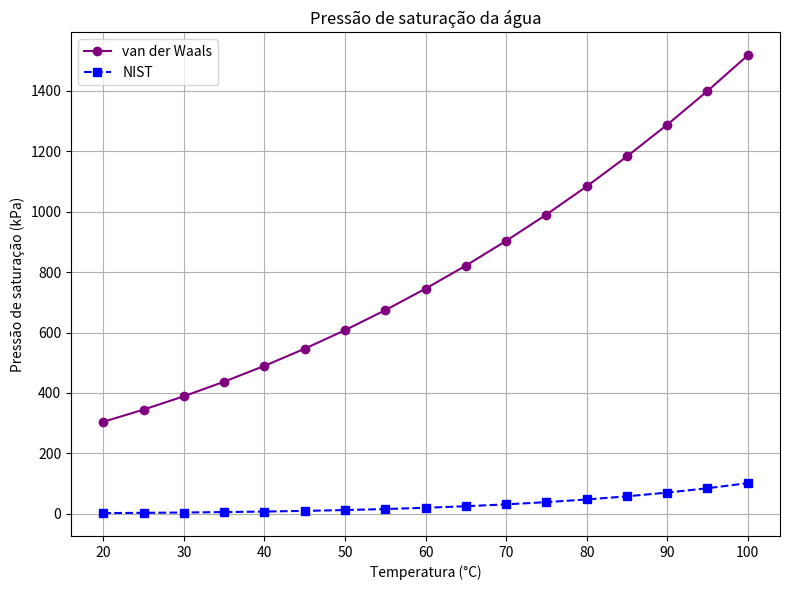

Write the Python code that produced this figure.
"""
Disciplina: EQ 220 - Métodos Numéricos

Atividade: Projeto Computacional 1

Nome:

    Daniel Mussato Campiotti (173986)

    Jeferson dos Santos Teixeira (238206)

    Miguel Teodoro Souza (269824)

    Pedro Fernandes dos Santos (245325)

Data: 21/08/2026

Descrição: Determinação da pressão de saturação da água através da
    equação de van der Waals. As raízes da equação cúbica em Z são determinadas 
    pelo método de Newton-Raphson. 
    A escolha do P_sat deu-se pela aplicação do regula falsi
    a condição de equilíbrio líquido-vapor é:
        phi_liq = phi_vap
    O cotejo com os dados experimentais do NIST, foi através do plot dum gráfico.
"""

import numpy as np

import matplotlib.pyplot as plt

# funções da equação de van der Waals

def F(Z, A, B):

    Y = Z**3 - (1 + B) * Z**2 + A * Z - A * B

    return Y

def dF(Z, A, B):

    dY = 3 * Z**2 - 2 * (1 + B) * Z + A

    return dY

def ln_phi(Z, A, B):

    # calcula o logaritmo do coeficiente de fugacidade

    phi = Z - 1 - np.log(Z - B) - A / Z

    return phi

# constantes

R = 8.314462       # cm3 MPa K^-1 mol^-1

Tc = 647.1         # temperatura crítica [K]

Pc = 22.06         # pressão crítica [MPa]

# parâmetros a e b da equação de van der Waals

a = 27 * R**2 * Tc**2 / (64 * Pc)

b = R * Tc / (8 * Pc)

# dados experimentais do NIST

# temperatura [°C] vs. pressão [kPa]

nist_data = {
    20: 2.339,

    25: 3.169,

    30: 4.247,

    35: 5.629,

    40: 7.385,

    45: 9.595,

    50: 12.35,

    55: 15.76,

    60: 19.95,

    65: 25.04,

    70: 31.20,

    75: 38.58,

    80: 47.41,

    85: 57.87,

    90: 70.18,

    95: 84.61,

    100: 101.42
}

# tolerâncias utilizadas nos métodos numéricos

tolerancia_Z = 1e-12

tolerancia_P = 1e-10

max_iteracoes = 200

# temperaturas utilizadas no cálculo

lista_T = np.arange(20, 105, 5)

# listas para armazenar os resultados

lista_Psat_vdw = []

lista_Psat_nist = []

# cálculo para cada temperatura

for T_celsius in lista_T:

    # conversão da temperatura de °C para K

    T = T_celsius + 273.15

    # procura da pressão de saturação
    # usamos vários valores de pressão para encontrar uma mudança
    # de sinal na diferença entre as fugacidades

    lista_P = np.geomspace(1e-5, 5.0, 10000)

    P_anterior = None

    g_anterior = None

    for P in lista_P:

        # cálculo dos parâmetros adimensionais A e B

        A = a * P / (R**2 * T**2)

        B = b * P / (R * T)

        # raiz líquida por Newton-Raphson
        
        # chute inicial ligeiramente maior que B,
        # pois necessário ter Z > B para calcular ln(Z - B)

        Z = B + 1e-4 # mínimo Z para não dar problema no ln

        contador = 0

        erro = 1.0

        while (erro >= tolerancia_Z and contador < max_iteracoes):

            derivada = dF(Z, A, B)

            # evita divisão por uma derivada muito próxima de zero

            if (abs(derivada) < 1e-12):

                Z = None

                break

            # fórmula do método de Newton-Raphson

            Z_novo = Z - F(Z, A, B) / derivada

            # verifica-se se o novo valor de Z continua válido

            if (Z_novo <= B or not np.isfinite(Z_novo)):

                Z = None

                break

            # erro utilizado para verificar a convergência

            erro = abs(Z_novo - Z)

            Z = Z_novo

            contador += 1

        Z_liq = Z
        
        # raiz de vapor por Newton-Raphson
        
        # para a fase vapor, Z costuma estar próximo de 1

        Z = 1.0 # máximo valor de Z

        contador = 0

        erro = 1.0

        while (erro >= tolerancia_Z and contador < max_iteracoes):

            derivada = dF(Z, A, B)

            # evita divisão por uma derivada muito próxima de zero

            if (abs(derivada) < 1e-12):

                Z = None
                break

            # fórmula do método de Newton-Raphson

            Z_novo = Z - F(Z, A, B) / derivada

            # verifica se o novo valor de Z continua válido

            if (Z_novo <= B or not np.isfinite(Z_novo)):
                Z = None
                break

            erro = abs(Z_novo - Z)

            Z = Z_novo

            contador += 1

        Z_vap = Z

        # verifica se as duas raízes foram encontradas

        if Z_liq == None or Z_vap == None:

            continue

        # garante que Z_liq seja a menor das duas raízes encontradas

        if (Z_liq > Z_vap):

            Z_liq, Z_vap = Z_vap, Z_liq

        # cálculo das fugacidades
        
        ln_phi_liq = ln_phi(Z_liq, A, B)

        ln_phi_vap = ln_phi(Z_vap, A, B)

        # diferença entre as fugacidades
        # no eq. líquido-vapor, essa diferença deve ser zero

        g_atual = ln_phi_liq - ln_phi_vap
        
        # procura de uma mudança de sinal
        
        # quando g muda de sinal, sabemos que a pressão de saturação
        # está entre a pressão anterior e a pressão atual

        if (P_anterior is not None):

            if (g_anterior * g_atual < 0):

                # encontramos o intervalo que contém a solução

                P_inferior = P_anterior

                P_superior = P

                break

        P_anterior = P

        g_anterior = g_atual

    # método da regula falsi para P_sat

    erro = 1.0

    contador = 0

    P_anterior = P_superior

    while (erro >= tolerancia_P and contador < max_iteracoes):

        # cálculo de A e B no limite inferior

        A_inferior = a * P_inferior/(R**2*T**2)

        B_inferior = b * P_inferior/(R*T)

        # raiz líquida no limite inferior

        Z = B_inferior + 1e-4

        erro_Z = 1.0

        contador_Z = 0

        while erro_Z >= tolerancia_Z and contador_Z < max_iteracoes:

            derivada = dF(Z, A_inferior, B_inferior)

            Z_novo = Z - F(Z, A_inferior, B_inferior) / derivada

            erro_Z = abs(Z_novo - Z)

            Z = Z_novo

            contador_Z += 1

        Z_liq_inferior = Z

        # raiz de vapor no limite inferior

        Z = 1.0

        erro_Z = 1.0

        contador_Z = 0

        while erro_Z >= tolerancia_Z and contador_Z < max_iteracoes:

            derivada = dF(Z, A_inferior, B_inferior)

            Z_novo = Z - F(Z, A_inferior, B_inferior) / derivada

            erro_Z = abs(Z_novo - Z)

            Z = Z_novo

            contador_Z += 1

        Z_vap_inferior = Z

        # diferença de fugacidade no limite inferior

        g_inferior = ( 
            ln_phi(Z_liq_inferior, A_inferior, B_inferior)
            -
            ln_phi(Z_vap_inferior, A_inferior, B_inferior)
            )

        # cálculo de A e B no limite superior

        A_superior = a * P_superior/(R**2*T**2)

        B_superior = b * P_superior/(R*T)

        # raiz líquida no limite superior

        Z = B_superior + 1e-4

        erro_Z = 1.0

        contador_Z = 0

        while erro_Z >= tolerancia_Z and contador_Z < max_iteracoes:

            derivada = dF(Z, A_superior, B_superior)

            Z_novo = Z - F(Z, A_superior, B_superior) / derivada

            erro_Z = abs(Z_novo - Z)

            Z = Z_novo

            contador_Z += 1

        Z_liq_superior = Z

        # raiz de vapor no limite superior

        Z = 1.0

        erro_Z = 1.0

        contador_Z = 0

        while erro_Z >= tolerancia_Z and contador_Z < max_iteracoes:

            derivada = dF(Z, A_superior, B_superior)

            Z_novo = Z - F(Z, A_superior, B_superior) / derivada

            erro_Z = abs(Z_novo - Z)

            Z = Z_novo

            contador_Z += 1

        Z_vap_superior = Z

        # diferença de fugacidade no limite superior

        g_superior = (
            ln_phi(Z_liq_superior, A_superior, B_superior)
            -
            ln_phi(Z_vap_superior, A_superior, B_superior)
        )

        # calcula o novo valor de pressão pela regula falsi

        P_novo = ( P_inferior * g_superior - P_superior * g_inferior) / (g_superior - g_inferior)

        # cálculo de A e B no novo valor de pressão

        A = a * P_novo / (R**2 * T**2)

        B = b * P_novo / (R * T)

        # raiz líquida

        Z = B + 1e-4

        erro_Z = 1.0

        contador_Z = 0

        while erro_Z >= tolerancia_Z and contador_Z < max_iteracoes:

            derivada = dF(Z, A, B)

            Z_novo = Z - F(Z, A, B) / derivada

            erro_Z = abs(Z_novo - Z)

            Z = Z_novo

            contador_Z += 1

        Z_liq = Z

        # raiz de vapor

        Z = 1.0

        erro_Z = 1.0

        contador_Z = 0

        while erro_Z >= tolerancia_Z and contador_Z < max_iteracoes:

            derivada = dF(Z, A, B)

            Z_novo = Z - F(Z, A, B) / derivada

            erro_Z = abs(Z_novo - Z)

            Z = Z_novo

            contador_Z += 1

        Z_vap = Z

        # diferença de fugacidade no novo valor de pressão

        g_novo = (
            ln_phi(Z_liq, A, B)
            -
            ln_phi(Z_vap, A, B)
        )

        # verifica em qual lado da raiz está o novo ponto

        if g_inferior * g_novo < 0:

            P_superior = P_novo

        else:

            P_inferior = P_novo

        # erro entre duas aproximações consecutivas

        erro = abs(P_novo - P_anterior)

        P_anterior = P_novo

        contador += 1

    # pressão de saturação calculada pela equação de van der Waals

    P_sat = P_novo

    # conversão de MPa para kPa

    P_sat_kPa = P_sat * 1000

    # valor experimental correspondente à temperatura

    P_nist = nist_data[T_celsius]

    # cálculo do erro percentual em relação ao valor experimental

    erro_percentual = (abs(P_sat_kPa - P_nist)/P_nist) * 100

    # armazena os resultados para o gráfico e para o R²

    lista_Psat_vdw.append(P_sat_kPa)

    lista_Psat_nist.append(P_nist)

    # mostra os resultados para cada temperatura

    print(
        f"T = {T_celsius:3.0f} °C | "

        f"P_vdw = {P_sat_kPa:8.3f} kPa | "

        f"P_NIST = {P_nist:8.3f} kPa | "

        f"erro = {erro_percentual:7.2f} %"
    )

# Interlúdio e Discussão dos resultados

# Os resultados mostram que a pressão de saturação aumenta com a
# temperatura, acompanhando a tendência observada nos dados do NIST.
# entretanto, os valores calculados pela equação de van der Waals
# apresentam desvios consideráveis em relação aos valores experimentais.
# Acreditamos, sobretudo, que essa diferença releaciona-se às simplificações da equação de
# van der Waals para representar as interações intermoleculares da água; i.e., o modelo matemático utilizado (polinomial c/ Z adimensional)
# não é tão próximo da realidade quanto se gostraria. Afinal, sendo a água o objeto de nosso
# modelo, sempre há desvios devido à natureza complexa desta.

# Apesar dos desvios quantitativos, o método reproduz o comportamento
# crescente da pressão de saturação com a temperatura.
# Do ponto de vista numérico, o método de Newton-Raphson foi utilizado
# para determinar as raízes da equação cúbica em Z, enquanto a regula
# falsi foi utilizada para determinar a pressão de saturação a partir
# da condição de igualdade das fugacidades entre as fases.

# N.B. --- A equação cúbica pode apresentar três raízes reais. No código, utilizamos dois chutes iniciais 
# distintos no método de Newton-Raphson:  um próximo de B, buscando a menor raiz associada à fase líquida,
# e outro próximo de Z = 1, buscando a maior raiz associada à fase vapor. 
# Assim, a raiz intermediária não é utilizada no cálculo das fugacidades. Quer dizer, o que quisemos 
# foi, em essência tentar evitá-la. A  geometria da eq de 3° grau que aqui se mostra, perimite esta razoável ideia,
# que queremos crer ter sido suficiente para Z_liq e Z_vap.

# gráfico

plt.figure(figsize=(8, 6))

plt.plot(
    lista_T,
    lista_Psat_vdw,
    'o-',
    label='van der Waals',
    color="purple"
)

plt.plot(
    lista_T,
    lista_Psat_nist,
    's--',
    label='NIST',
    color="blue"
)

plt.xlabel('Temperatura (°C)')
plt.ylabel('Pressão de saturação (kPa)')
plt.title('Pressão de saturação da água')
plt.legend()
plt.grid(True)
plt.tight_layout()
plt.show()
